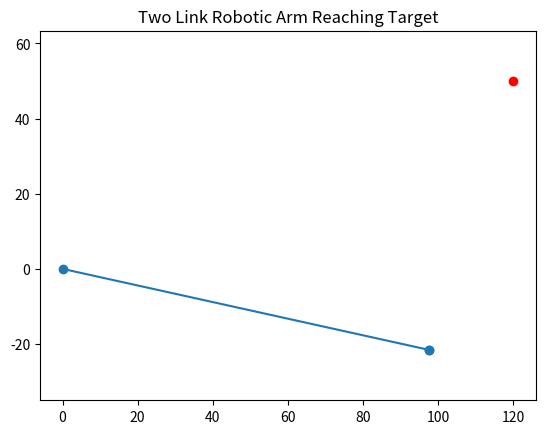

The script that saved this image:
# simple two link robotic arm inverse kinematics sim code
import math
import matplotlib.pyplot as plt

# arm lengths
L1, L2 = 100, 75

# target position (x,y)
x, y = 120, 50

# distance calc
d = math.sqrt(x**2 + y**2)

# inverse kinematics
a = math.acos((L1**2 + d**2 - L2**2) / (2*L1*d))
b = math.atan2(y, x)
theta1 = b - a
theta2 = math.acos((L1**2 + L2**2 - d**2) / (2*L1*L2))

# forward kinematics for plotting
x0, y0 = 0, 0
x1, y1 = L1*math.cos(theta1), L1*math.sin(theta1)
x2, y2 = x1 + L2*math.cos(theta1), L1*math.sin(theta1)

# plot arm and target
plt.plot([x0, x1, x1], [y0, y1, y2], marker = 'o')
plt.scatter([x], [y], color = 'red') # target
plt.axis('equal')
plt.title("Two Link Robotic Arm Reaching Target")
plt.show()
